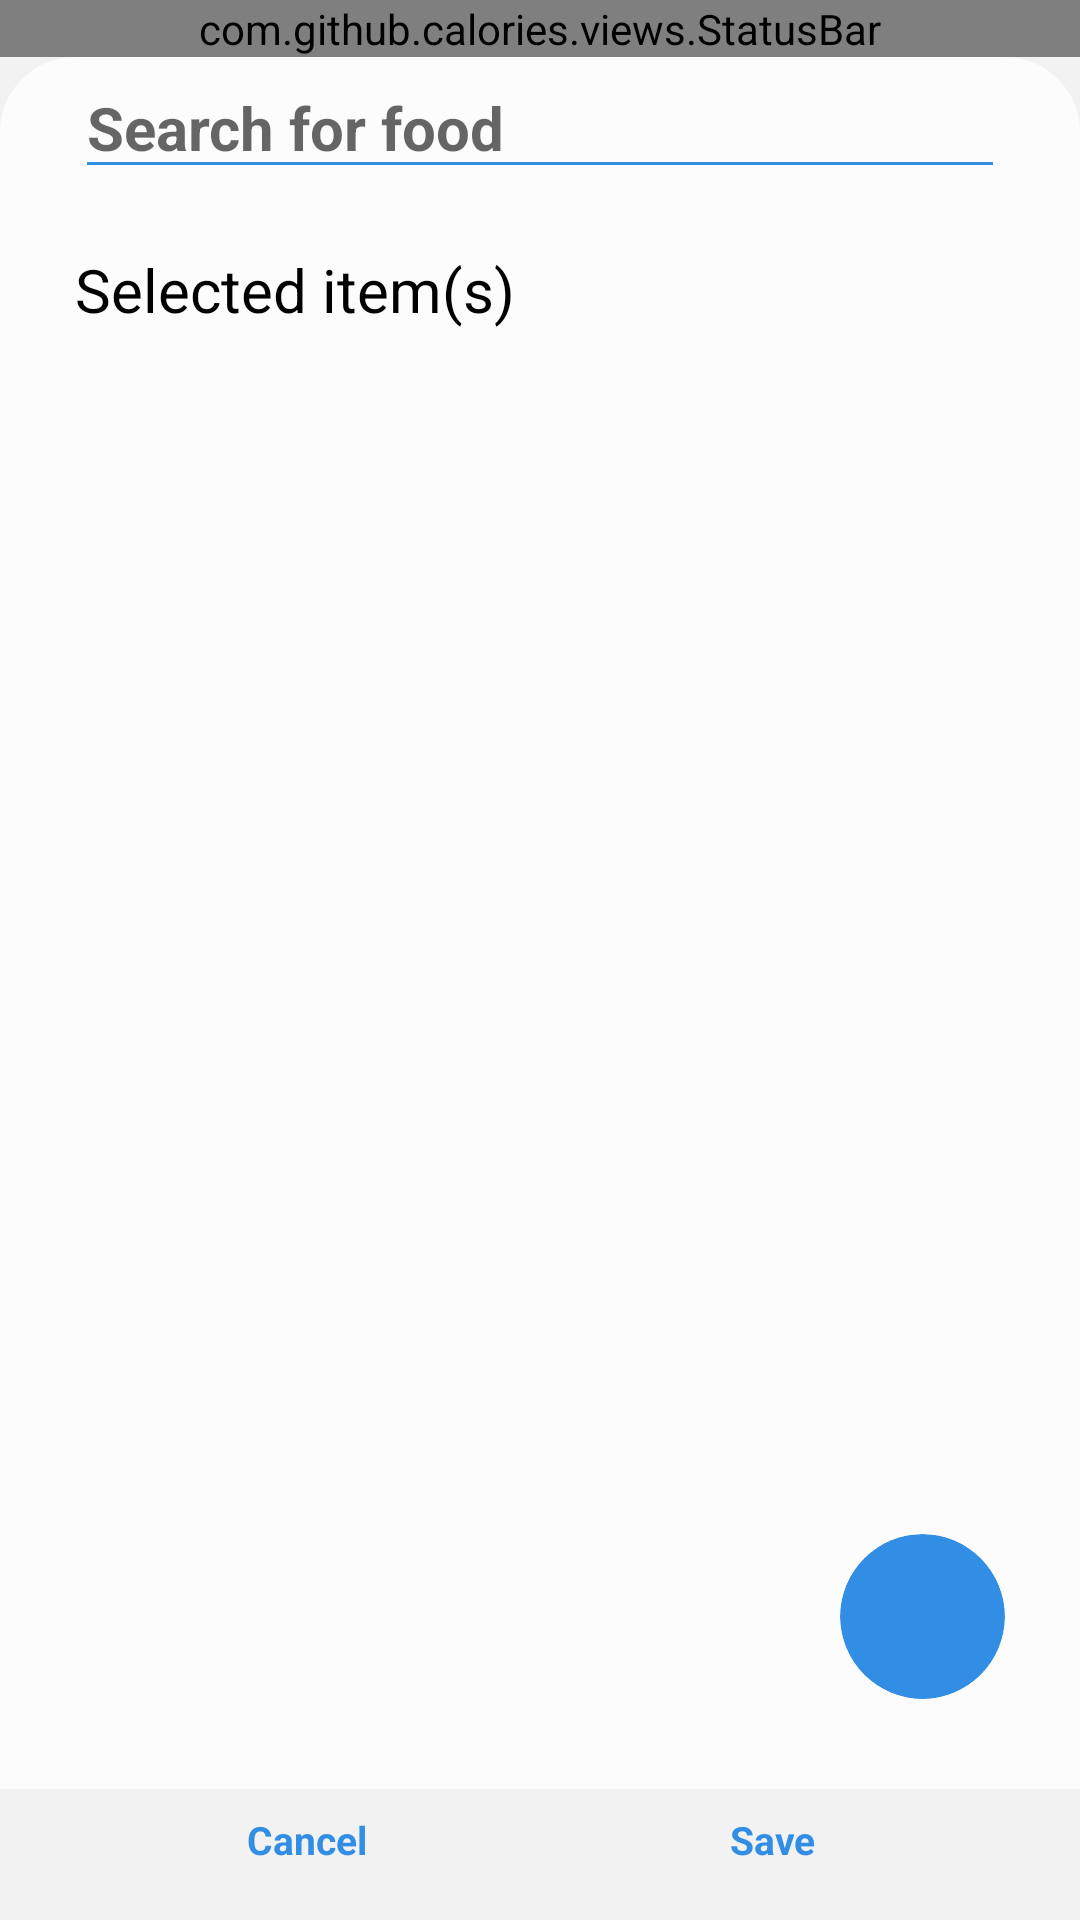

Layout XML and referenced resources for this Android screen:
<!-- AndroidManifest.xml: application theme Theme.Digestion -->
<!-- res/layout/activity_add.xml -->
<?xml version="1.0" encoding="utf-8"?>
<androidx.constraintlayout.widget.ConstraintLayout
    xmlns:android="http://schemas.android.com/apk/res/android"
    xmlns:app="http://schemas.android.com/apk/res-auto"
    xmlns:tools="http://schemas.android.com/tools"
    android:layout_width="match_parent"
    android:layout_height="match_parent"
    android:background="@color/colorPrimary"
    tools:context=".activities.AddRecordActivity"
    android:orientation="vertical">

    <com.github.calories.views.StatusBar
        android:id="@+id/status_bar"
        android:layout_width="match_parent"
        android:layout_height="wrap_content"
        app:layout_constraintTop_toTopOf="parent"
        app:rightIcon="@drawable/ic_history"
        app:title="Add Foods"/>


    <androidx.core.widget.NestedScrollView
        android:layout_width="match_parent"
        android:layout_height="0dp"
        app:layout_constraintVertical_weight="1"
        android:background="@drawable/half_round_bg"
        app:layout_constraintTop_toBottomOf="@id/status_bar"
        app:layout_constraintBottom_toTopOf="@id/bottom_bar"
        android:orientation="vertical">

        <LinearLayout
            android:layout_width="match_parent"
            android:layout_height="match_parent"
            android:orientation="vertical"
            android:layout_marginHorizontal="@dimen/side_margin">

            <EditText
                android:hint="Search for food"
                android:textStyle="bold"
                android:textColor="@color/textColorPrimary"
                android:textSize="20dp"
                android:id="@+id/search_bar"
                android:backgroundTint="@color/blue"
                android:inputType="text"
                android:layout_width="match_parent"
                android:layout_height="wrap_content"
                app:layout_constraintTop_toTopOf="parent"/>

            <ProgressBar
                android:layout_gravity="center"
                android:id="@+id/progress_indicator"
                android:layout_width="40dp"
                android:visibility="gone"
                android:indeterminate="true"
                android:layout_height="40dp"/>


            <androidx.recyclerview.widget.RecyclerView
                android:id="@+id/rv_search_results"
                android:layout_width="match_parent"
                android:layout_height="wrap_content"
                tools:listitem="@layout/row_search_results_food"
                tools:itemCount="3"
                app:layout_constraintTop_toTopOf="parent"/>

            <TextView
                android:id="@+id/food_title"
                android:text="Selected item(s)"
                android:textSize="20dp"
                android:textColor="@color/textColorPrimary"
                android:layout_marginTop="20dp"
                android:layout_height="wrap_content"
                android:layout_width="match_parent"/>

            <androidx.recyclerview.widget.RecyclerView
                android:id="@+id/rv_food"
                android:layout_width="match_parent"
                android:layout_height="match_parent"
                tools:listitem="@layout/row_food"
                tools:itemCount="3"
                app:layout_constraintTop_toTopOf="parent"/>

        </LinearLayout>



    </androidx.core.widget.NestedScrollView>




    
    <LinearLayout
        android:id="@+id/bottom_bar"
        app:layout_constraintBottom_toBottomOf="parent"
        android:layout_marginHorizontal="@dimen/side_margin"
        android:layout_width="match_parent"
        android:layout_height="wrap_content"

        android:layout_gravity="center"
        android:layout_marginTop="10dp"
        android:orientation="horizontal"
        android:layout_marginBottom="10dp">


        <androidx.cardview.widget.CardView
            android:layout_gravity="center"
            app:cardElevation="0dp"
            app:cardBackgroundColor="@android:color/transparent"
            app:cardCornerRadius="25dp"
            android:layout_width="0dp"
            android:layout_weight="1"
            android:layout_height="wrap_content">
            <TextView
                android:id="@+id/btn_cancel"
                android:text="@string/cancel"
                android:textSize="13dp"
                android:paddingVertical="8dp"
                android:textColor="@color/blue"
                android:layout_width="match_parent"
                android:gravity="center"
                android:layout_height="match_parent"
                android:clickable="true"
                android:focusable="true"
                android:textStyle="bold"
                android:background="?android:attr/selectableItemBackground"/>

        </androidx.cardview.widget.CardView>

        <androidx.cardview.widget.CardView
            android:layout_gravity="center"
            app:cardElevation="0dp"
            app:cardBackgroundColor="@android:color/transparent"
            app:cardCornerRadius="25dp"
            android:layout_width="0dp"
            android:layout_weight="1"
            android:layout_height="wrap_content">
            <TextView
                android:id="@+id/btn_save"
                android:text="@string/save"
                android:textSize="13dp"
                android:paddingVertical="8dp"
                android:textColor="@color/blue"
                android:layout_width="match_parent"
                android:gravity="center"
                android:layout_height="match_parent"
                android:clickable="true"
                android:focusable="true"
                android:textStyle="bold"
                android:background="?android:attr/selectableItemBackground"/>

        </androidx.cardview.widget.CardView>
    </LinearLayout>


    
    <androidx.cardview.widget.CardView
        android:id="@+id/cv_add"
        android:layout_width="55dp"
        android:layout_height="55dp"
        app:cardElevation="0dp"
        app:cardBackgroundColor="@color/blue"
        app:cardCornerRadius="90dp"
        android:layout_marginBottom="30dp"
        android:layout_marginEnd="@dimen/side_margin"
        app:layout_constraintBottom_toTopOf="@id/bottom_bar"
        app:layout_constraintRight_toRightOf="parent">

        <LinearLayout
            android:id="@+id/plus_add"
            android:layout_width="match_parent"
            android:layout_height="match_parent"
            android:clickable="true"
            android:focusable="true"
            android:background="?android:attr/selectableItemBackground"
            android:gravity="center">

            <ImageView
                android:padding="11dp"
                app:tint="@color/white"
                android:src="@drawable/ic_barcode"
                android:layout_width="match_parent"
                android:layout_height="match_parent"/>

        </LinearLayout>

    </androidx.cardview.widget.CardView>

</androidx.constraintlayout.widget.ConstraintLayout>
<!-- res/layout/row_search_results_food.xml (included above) -->
<?xml version="1.0" encoding="utf-8"?>
<androidx.cardview.widget.CardView xmlns:android="http://schemas.android.com/apk/res/android"
    android:layout_width="match_parent"
    android:layout_height="wrap_content"
    xmlns:app="http://schemas.android.com/apk/res-auto"
    android:orientation="horizontal"
    app:cardCornerRadius="20dp"
    app:cardElevation="0dp"
    app:cardBackgroundColor="@color/colorPrimaryDark"
    android:layout_marginVertical="5dp">



    <LinearLayout
        android:paddingVertical="5dp"
        android:layout_width="match_parent"
        android:layout_height="match_parent"
        android:orientation="horizontal"
        android:id="@+id/layout_category_row"
        android:clickable="true"
        android:focusable="true"
        android:background="?android:attr/selectableItemBackground"
        android:gravity="center_vertical"
        android:paddingHorizontal="@dimen/side_margin">

        <LinearLayout
            android:layout_gravity="center_vertical"
            android:layout_width="0dp"
            android:layout_weight="1"
            android:layout_height="wrap_content"
            android:orientation="vertical">

            <TextView
                android:id="@+id/title_row"
                android:text="Ketchup"
                android:textColor="@color/textColorSecondary"
                android:textSize="18dp"
                android:layout_width="wrap_content"
                android:layout_height="wrap_content"/>

            <TextView
                android:id="@+id/description_row"
                android:text="Tomato, sugar..."
                android:textColor="@color/grey"
                android:maxLines="1"
                android:textSize="15dp"
                android:layout_width="wrap_content"
                android:layout_height="wrap_content"/>

        </LinearLayout>

        <androidx.cardview.widget.CardView
            android:layout_gravity="center"
            app:cardElevation="0dp"
            app:cardBackgroundColor="@android:color/transparent"
            app:cardCornerRadius="25dp"
            android:layout_marginStart="10dp"
            android:layout_width="40dp"
            android:layout_height="40dp">
            <ImageView
                android:id="@+id/add_btn"
                android:layout_width="match_parent"
                android:layout_height="match_parent"
                app:tint="@color/blue"
                android:padding="6dp"
                android:clickable="true"
                android:focusable="true"
                android:background="?android:attr/selectableItemBackground"
                android:src="@drawable/plus"/>
        </androidx.cardview.widget.CardView>


    </LinearLayout>






</androidx.cardview.widget.CardView>
<!-- res/layout/row_food.xml (included above) -->
<?xml version="1.0" encoding="utf-8"?>
<androidx.cardview.widget.CardView xmlns:android="http://schemas.android.com/apk/res/android"
    android:layout_width="match_parent"
    android:layout_height="wrap_content"
    xmlns:app="http://schemas.android.com/apk/res-auto"
    android:orientation="horizontal"
    app:cardCornerRadius="10dp"
    app:cardElevation="0dp"
    app:cardBackgroundColor="@android:color/transparent">



    <LinearLayout
        android:paddingVertical="10dp"
        android:layout_width="match_parent"
        android:layout_height="match_parent"
        android:orientation="horizontal"
        android:id="@+id/layout_row"
        android:clickable="true"
        android:focusable="true"
        android:background="?android:attr/selectableItemBackground"
        android:gravity="center_vertical">

        <androidx.cardview.widget.CardView
            android:layout_width="wrap_content"
            android:layout_height="wrap_content"
            android:layout_gravity="center"
            app:cardCornerRadius="12dp"
            app:cardElevation="0dp">

            <LinearLayout
                android:layout_width="match_parent"
                android:layout_height="match_parent"
                android:orientation="horizontal"
                android:background="@color/colorPrimary"
                android:paddingHorizontal="15dp">

                <EditText
                    android:id="@+id/amount_input"
                    android:layout_width="wrap_content"
                    android:layout_height="wrap_content"
                    android:gravity="left|center_vertical"
                    android:hint="100"
                    android:maxLength="6"
                    android:textColorHint="@color/textColorThirdly"
                    android:inputType="numberDecimal"
                    android:maxLines="1"
                    android:textColor="@color/textColorThirdly"
                    android:textSize="20dp" />

                <TextView
                    android:id="@+id/currency_amount"
                    android:layout_width="wrap_content"
                    android:layout_height="wrap_content"
                    android:layout_marginStart="10dp"
                    android:layout_marginLeft="10dp"
                    android:text="g"
                    android:textColor="@color/textColorThirdly"
                    android:textSize="20dp" />

            </LinearLayout>

        </androidx.cardview.widget.CardView>


        <LinearLayout
            android:layout_gravity="center_vertical"
            android:layout_width="0dp"
            android:layout_weight="1"
            android:layout_height="wrap_content"
            android:layout_marginStart="15dp"
            android:orientation="vertical">

            <TextView
                android:id="@+id/title_row"
                android:text="Ketchup"
                android:textColor="@color/textColorSecondary"
                android:textSize="18dp"
                android:maxLines="2"
                android:ellipsize="end"
                android:layout_width="wrap_content"
                android:layout_height="wrap_content"/>

            <TextView
                android:id="@+id/description_row"
                android:text="Tomato, sugar..."
                android:textColor="@color/textColorThirdly"
                android:maxLines="1"
                android:textSize="15dp"
                android:ellipsize="end"
                android:layout_width="wrap_content"
                android:layout_height="wrap_content"/>

        </LinearLayout>

        <ImageView
            android:id="@+id/delete_row"
            android:layout_width="40dp"
            android:layout_height="40dp"
            app:tint="@color/red"
            android:src="@drawable/ic_delete"/>


    </LinearLayout>






</androidx.cardview.widget.CardView>
<!-- resources referenced by this layout -->
<resources>
  <color name="blue">#328EE5</color>
  <color name="colorPrimary">@color/background</color>
  <color name="colorPrimaryDark">@color/white</color>
  <color name="grey">#909090</color>
  <color name="red">#E53232</color>
  <color name="textColorPrimary">@color/black</color>
  <color name="textColorSecondary">@color/arsenic</color>
  <color name="textColorThirdly">@color/grey</color>
  <color name="white">#FCFCFC</color>
  <dimen name="side_margin">25dp</dimen>
  <!-- drawable half_round_bg (drawable-v24) -->
  <?xml version="1.0" encoding="UTF-8"?>
  <shape xmlns:android="http://schemas.android.com/apk/res/android">
      <solid android:color="@color/colorPrimaryDark"/>
      <corners android:topLeftRadius="25dp" android:topRightRadius="25dp"/>
  </shape>
  <string name="cancel">Cancel</string>
  <string name="save">Save</string>
  <style name="Theme.Digestion" parent="Theme.MaterialComponents.DayNight.NoActionBar">
          
          <item name="android:statusBarColor" tools:targetApi="l">@color/colorPrimary</item>
          
          <item name="windowNoTitle">true</item>
          <item name="windowActionBar">false</item>
          <item name="android:windowLightStatusBar">true</item>
      </style>
  <color name="background">#F2F2F2</color>
  <color name="black">#000</color>
  <color name="arsenic">#2D2D2D</color>
</resources>
